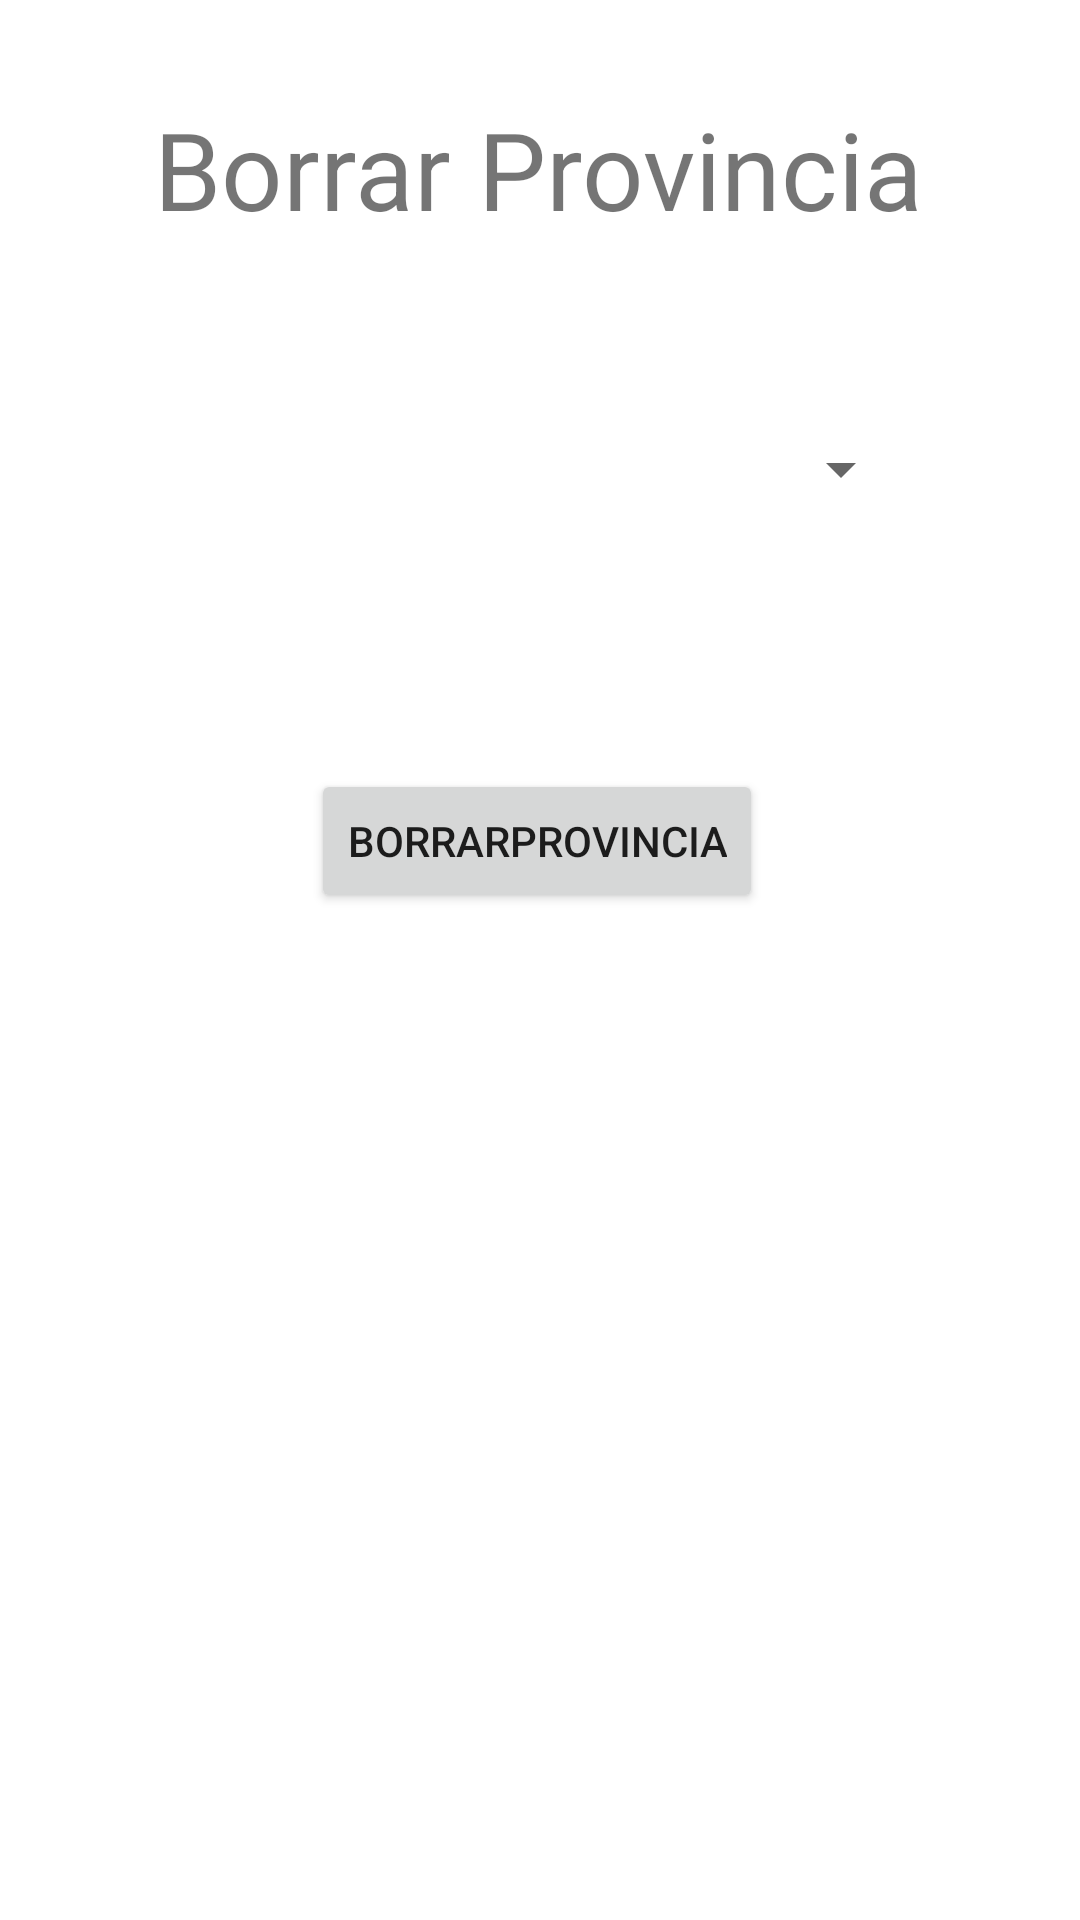

Reconstruct the res/layout file that produces this screen, plus the resources it refers to.
<!-- AndroidManifest.xml: application theme Theme.EjemploCiudades -->
<!-- res/layout/activity_borrar_provincia.xml -->
<?xml version="1.0" encoding="utf-8"?>
<androidx.constraintlayout.widget.ConstraintLayout xmlns:android="http://schemas.android.com/apk/res/android"
    xmlns:app="http://schemas.android.com/apk/res-auto"
    xmlns:tools="http://schemas.android.com/tools"
    android:layout_width="match_parent"
    android:layout_height="match_parent"
    tools:context=".BorrarProvinciaActivity">

    <TextView
        android:id="@+id/titulo_borrarp"
        android:layout_width="wrap_content"
        android:layout_height="wrap_content"
        android:layout_marginTop="32dp"
        android:text="Borrar Provincia"
        android:textSize="36sp"
        app:layout_constraintEnd_toEndOf="parent"
        app:layout_constraintHorizontal_bias="0.498"
        app:layout_constraintStart_toStartOf="parent"
        app:layout_constraintTop_toTopOf="parent" />

    <Spinner
        android:id="@+id/sp_provincias"
        android:layout_width="253dp"
        android:layout_height="48dp"
        android:layout_marginTop="52dp"
        app:layout_constraintEnd_toEndOf="@+id/titulo_borrarp"
        app:layout_constraintHorizontal_bias="0.0"
        app:layout_constraintStart_toStartOf="@+id/titulo_borrarp"
        app:layout_constraintTop_toBottomOf="@+id/titulo_borrarp" />

    <Button
        android:id="@+id/bt_borrar_provincia"
        android:layout_width="wrap_content"
        android:layout_height="wrap_content"
        android:layout_marginTop="76dp"
        android:text="BorrarProvincia"
        android:onClick="borrarLaProvincia"
        app:layout_constraintEnd_toEndOf="@+id/sp_provincias"
        app:layout_constraintHorizontal_bias="0.512"
        app:layout_constraintStart_toStartOf="@+id/sp_provincias"
        app:layout_constraintTop_toBottomOf="@+id/sp_provincias" />
</androidx.constraintlayout.widget.ConstraintLayout>
<!-- resources referenced by this layout -->
<resources>
  <style name="Theme.EjemploCiudades" parent="Theme.MaterialComponents.DayNight.DarkActionBar">
          
          <item name="colorPrimary">@color/purple_500</item>
          <item name="colorPrimaryVariant">@color/purple_700</item>
          <item name="colorOnPrimary">@color/white</item>
          
          <item name="colorSecondary">@color/teal_200</item>
          <item name="colorSecondaryVariant">@color/teal_700</item>
          <item name="colorOnSecondary">@color/black</item>
          
          <item name="android:statusBarColor" tools:targetApi="l">?attr/colorPrimaryVariant</item>
          
      </style>
  <!-- not gathered from this repository: default colours our renderer supplied (Android Studio template values) -->
  <color name="purple_500">#FF6200EE</color>
  <color name="purple_700">#FF3700B3</color>
  <color name="teal_200">#FF03DAC5</color>
  <color name="teal_700">#FF018786</color>
  <color name="black">#FF000000</color>
  <color name="white">#FFFFFFFF</color>
</resources>
